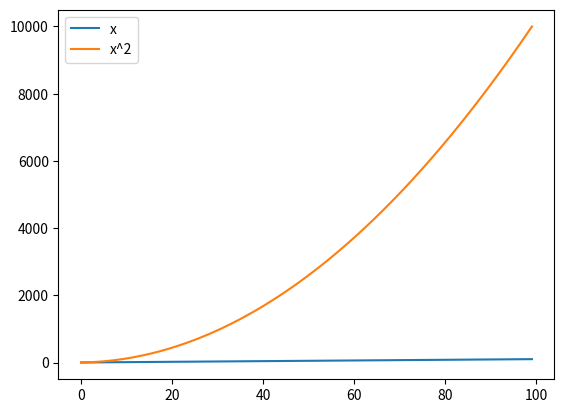

This chart was generated by the following Python code:
import pandas as pd
import numpy as np
import matplotlib.pyplot as plt

# x = np.linspace(1, 100)
x = np.arange(1, 101)
y = x ** 2
df = pd.DataFrame   (data=[x, y]).transpose()
df.columns = ['x', 'x^2']

df.plot()
plt.show()

